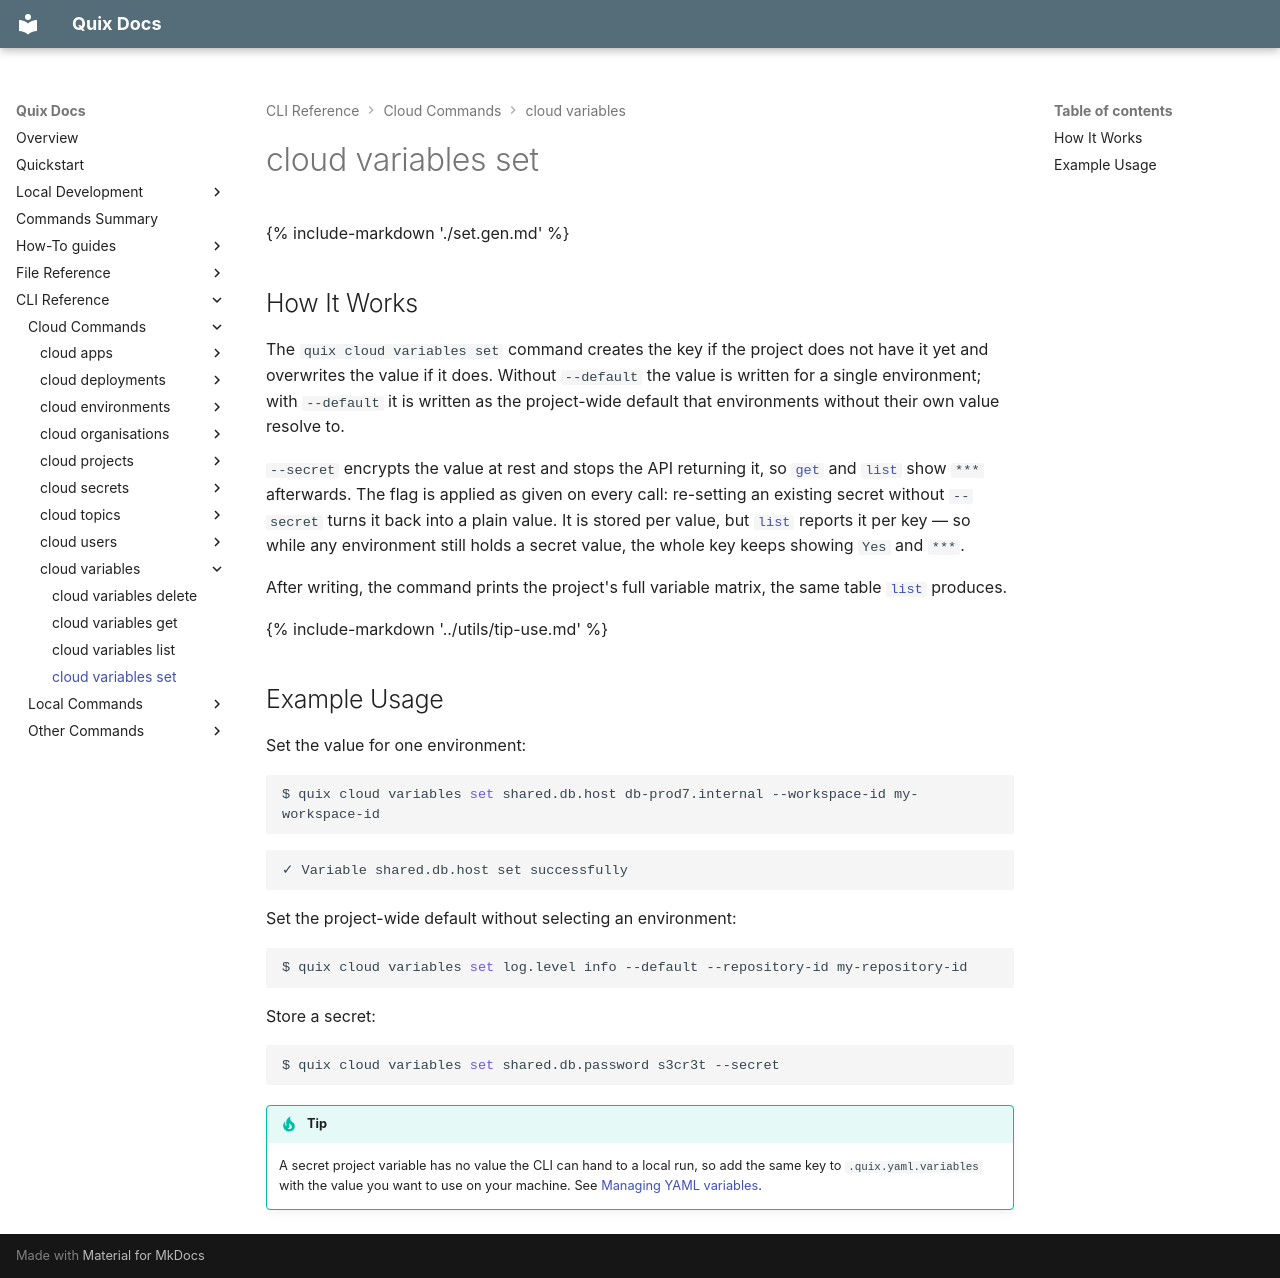

repository: quixio/quix-cli · page: cli-reference/cloud/variables/set/index.html · generator: mkdocs

{% include-markdown './set.gen.md' %}

## How It Works

The `quix cloud variables set` command creates the key if the project does not have it yet and overwrites the value if it does. Without `--default` the value is written for a single environment; with `--default` it is written as the project-wide default that environments without their own value resolve to.

`--secret` encrypts the value at rest and stops the API returning it, so [`get`](get.md) and [`list`](list.md) show `***` afterwards. The flag is applied as given on every call: re-setting an existing secret without `--secret` turns it back into a plain value. It is stored per value, but [`list`](list.md) reports it per key — so while any environment still holds a secret value, the whole key keeps showing `Yes` and `***`.

After writing, the command prints the project's full variable matrix, the same table [`list`](list.md) produces.

{% include-markdown '../utils/tip-use.md' %}

## Example Usage

Set the value for one environment:

```bash
$ quix cloud variables set shared.db.host db-prod7.internal --workspace-id my-workspace-id
```

```text
✓ Variable shared.db.host set successfully
```

Set the project-wide default without selecting an environment:

```bash
$ quix cloud variables set log.level info --default --repository-id my-repository-id
```

Store a secret:

```bash
$ quix cloud variables set shared.db.password s3cr3t --secret
```

!!! tip
    A secret project variable has no value the CLI can hand to a local run, so add the same key to `.quix.yaml.variables` with the value you want to use on your machine. See [Managing YAML variables](../../../local-development/local-yaml-variables.md).
